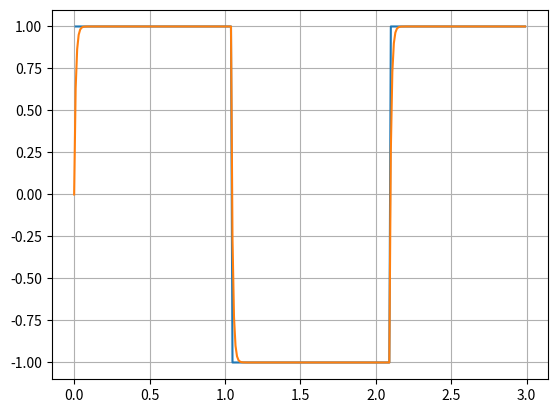

Python code for this plot:
# -*- coding: utf-8 -*-
"""
pid - example of PID control of a simple process with a time constant

Copyright (c) 2016 - RocketRedNeck.com RocketRedNeck.net 

RocketRedNeck and MIT Licenses 

RocketRedNeck hereby grants license for others to copy and modify this source code for 
whatever purpose other's deem worthy as long as RocketRedNeck is given credit where 
where credit is due and you leave RocketRedNeck out of it for all other nefarious purposes. 

Permission is hereby granted, free of charge, to any person obtaining a copy 
of this software and associated documentation files (the "Software"), to deal 
in the Software without restriction, including without limitation the rights 
to use, copy, modify, merge, publish, distribute, sublicense, and/or sell 
copies of the Software, and to permit persons to whom the Software is 
furnished to do so, subject to the following conditions: 

The above copyright notice and this permission notice shall be included in all 
copies or substantial portions of the Software. 

THE SOFTWARE IS PROVIDED "AS IS", WITHOUT WARRANTY OF ANY KIND, EXPRESS OR 
IMPLIED, INCLUDING BUT NOT LIMITED TO THE WARRANTIES OF MERCHANTABILITY, 
FITNESS FOR A PARTICULAR PURPOSE AND NONINFRINGEMENT. IN NO EVENT SHALL THE 
AUTHORS OR COPYRIGHT HOLDERS BE LIABLE FOR ANY CLAIM, DAMAGES OR OTHER 
LIABILITY, WHETHER IN AN ACTION OF CONTRACT, TORT OR OTHERWISE, ARISING FROM, 
OUT OF OR IN CONNECTION WITH THE SOFTWARE OR THE USE OR OTHER DEALINGS IN THE 
SOFTWARE. 
"""

import matplotlib.pyplot as plot
import numpy as np
import math

tmax = 3.0
dt = 0.01
ts = np.arange(0.0, tmax, dt)
pvs = np.zeros(len(ts))
sps = np.zeros(len(ts))


kf = 1.0
kp = 0.0
ki = 0.0
kd = 0.0  

dt = ts[1] - ts[0]

Gp = 1
delay = 1 * dt
tau = 100 * dt
 

sp_period  = 3.0

err = 0.0
intErr = 0.0
lastErr = 0.0
lastT = ts[0]

lastG = 0.0

i = 0
d = 0
exp = -np.exp(-1/tau)
for t in ts:
    sps[i] = math.sin(sp_period*t)
    sps[i] = sps[i] / abs(sps[i])   # Square wave

    derr = err - lastErr
    intErr = intErr + err
    mv = kf*sps[i] + (kp * err) + (ki * intErr) + (kd * (derr/dt))
    G = 0.0
    if (t >= delay):
        G = mv * Gp * (1.0 + exp) - (lastG * exp)
    else:
        d += 1
    
    pvs[i] = G
    lastG = G

    i += 1
    
    lastErr = err
    err = 0.0
    if (t >= delay):
        err = sps[i-d] - pvs[i-d]
        
    #err += np.random.randn(1)*0.04
    
    
plot.figure(1)
plot.cla()
plot.grid()
plot.plot(ts,sps,ts,pvs)

plot.show()
    
    
    
